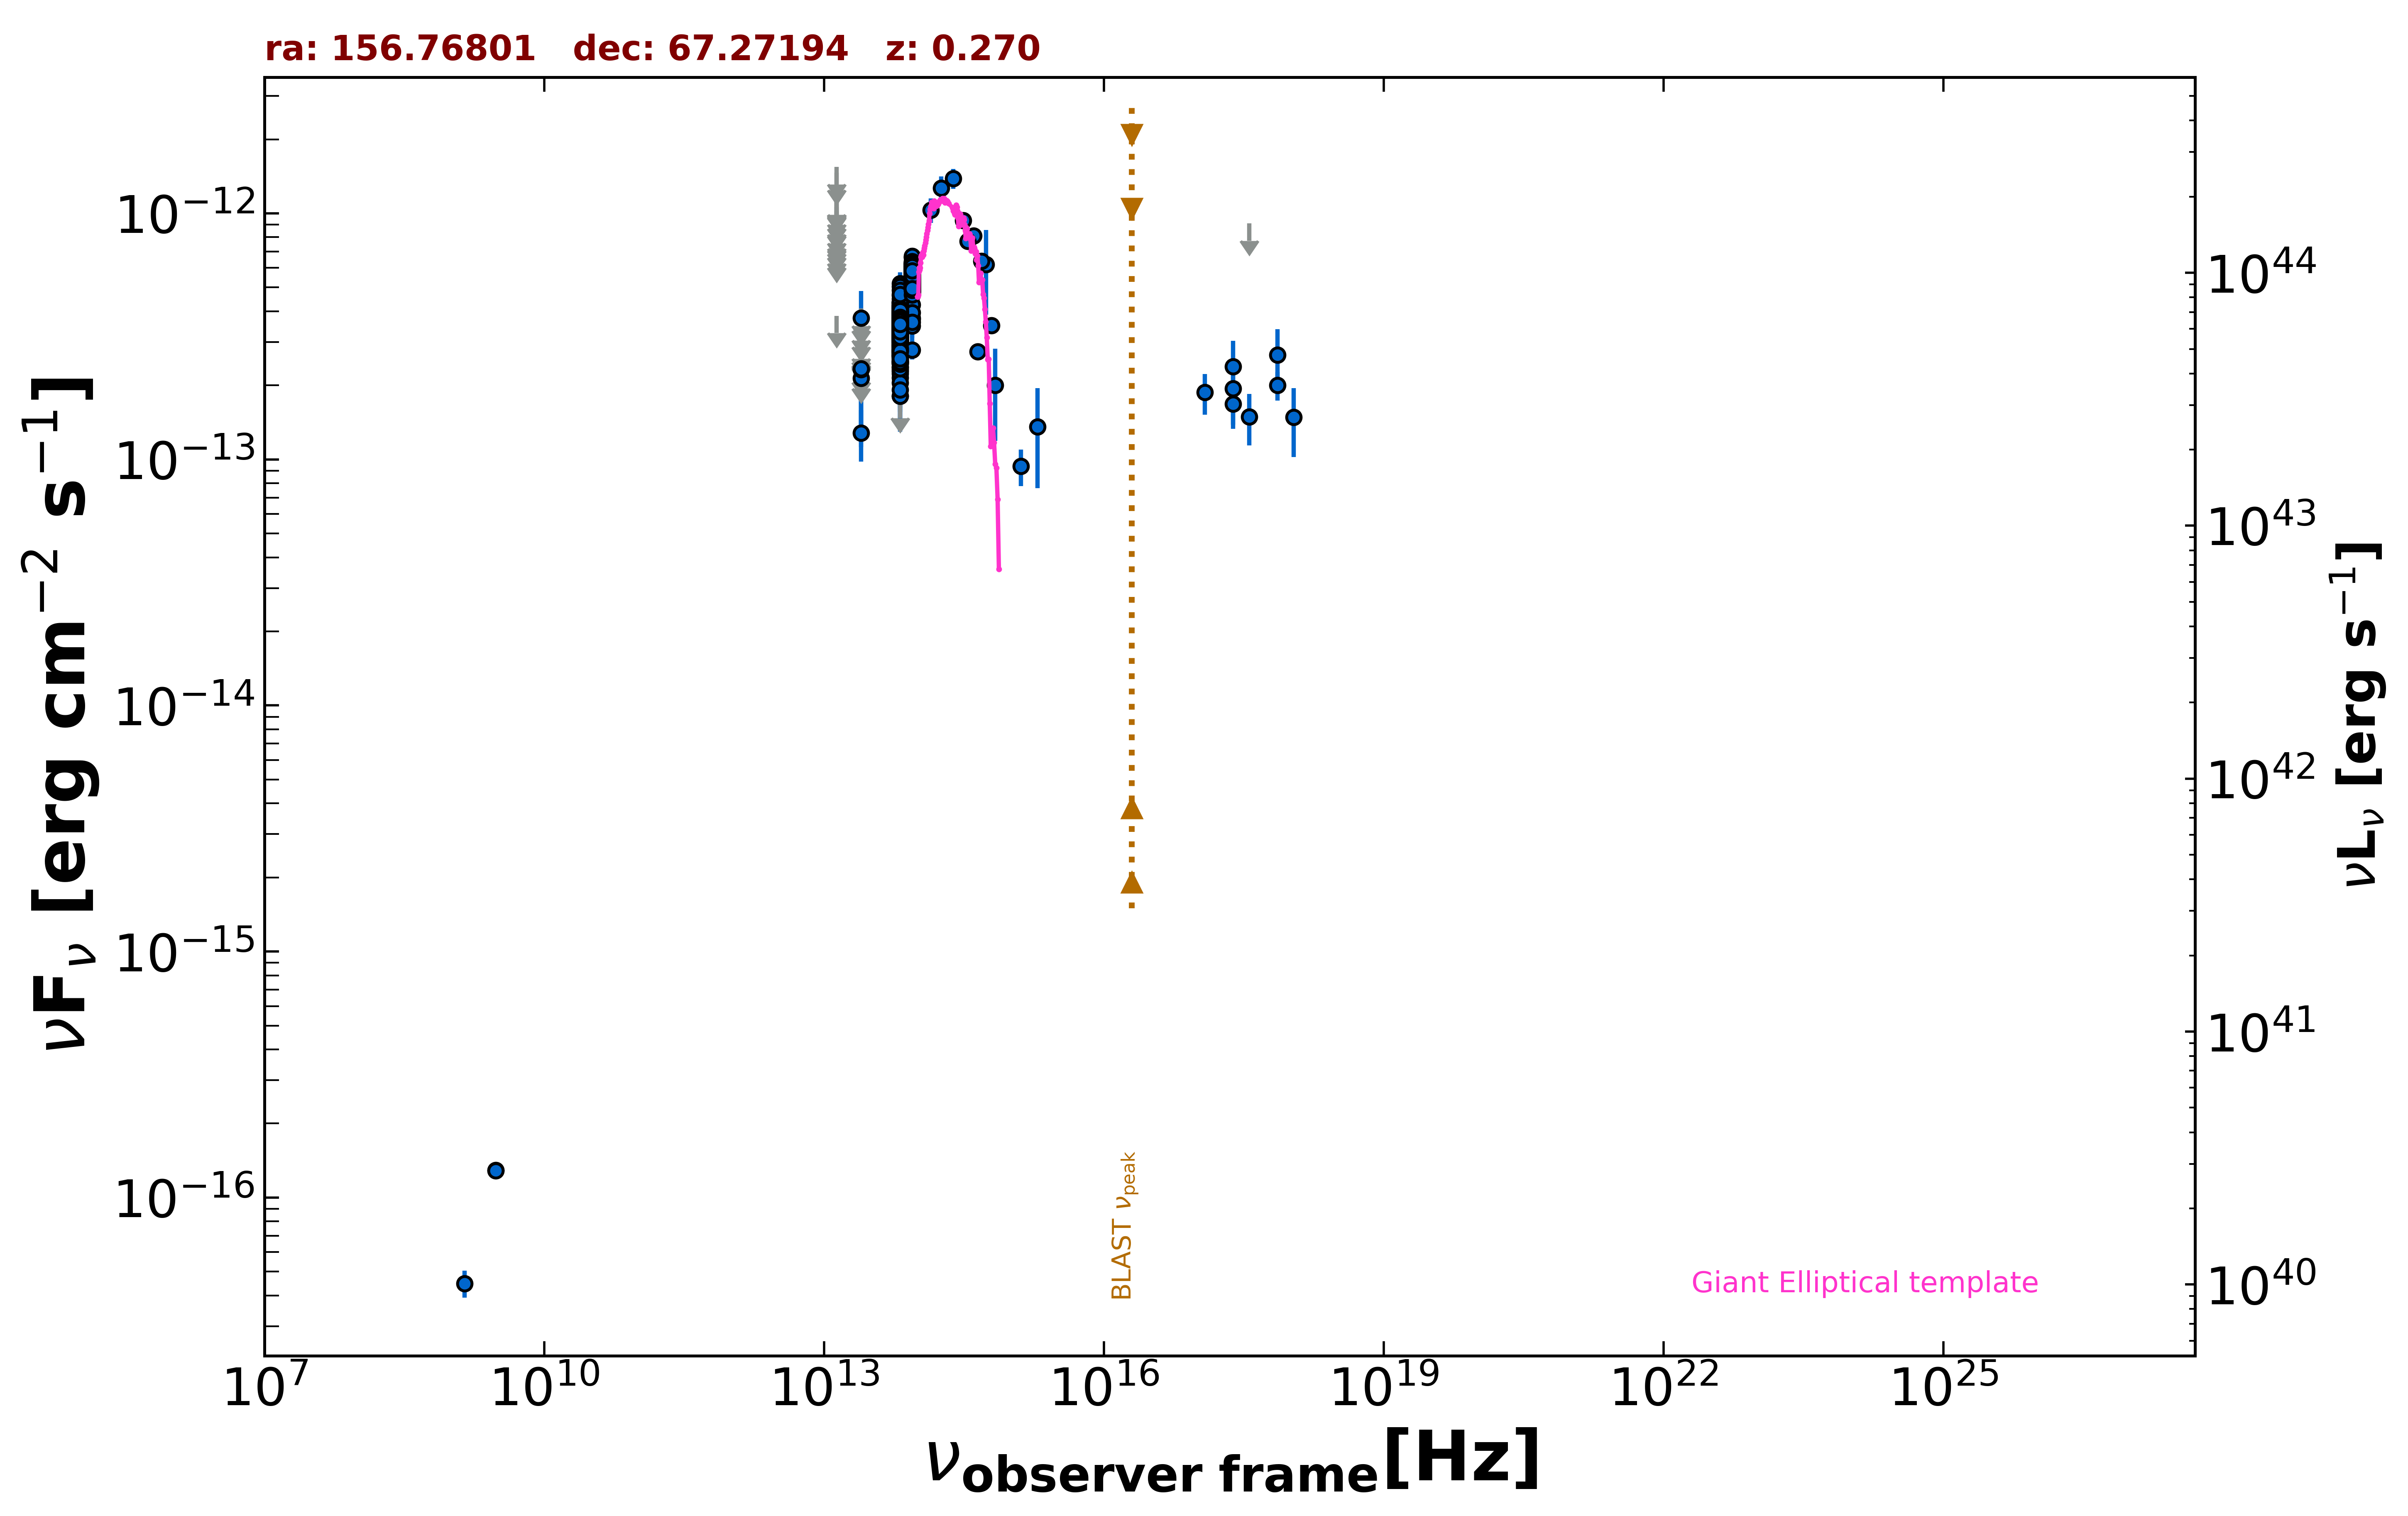

The table this chart was drawn from, first rows:
freq., flux, err_flux, MJD_start, MJD_end, flag, catalog, reference
1.400e+09, 4.480e-17, 5.600e-18, 55000, 55000, , NVSS, Condon et al. 1998  AJ  115  1693
3.000e+09, 1.290e-16, 6.100e-18, 55000, 55000, , VLASSQL, Gordon et al. 2021  ApJS  255  30
3.000e+09, 1.287e-16, 6.100e-18, 55000, 55000, , VLASSQL, Gordon et al. 2021  ApJS  255  30
2.418e+17, 1.938e-13, 5.530e-14, 55000, 55000, , RASS, Boller et al. 2016  A&A  103  1
2.418e+17, 1.681e-13, 3.520e-14, 58209, 58961, , 1OUSX, Giommi et al. in preparation
1.209e+17, 1.871e-13, 3.530e-14, 58209, 58961, , 1OUSX, Giommi et al. in preparation
3.627e+17, 1.492e-13, 3.510e-14, 58209, 58961, , 1OUSX, Giommi et al. in preparation
7.253e+17, 2.002e-13, 2.690e-14, 58209, 58961, , 1OUSX, Giommi et al. in preparation
1.088e+18, 1.486e-13, 4.630e-14, 58209, 58961, , 1OUSX, Giommi et al. in preparation
1.389e+14, 1.033e-12, 1.173e-13, 55000, 55000, , 2MASS, Skrutskie et al. 2006  AJ  131  1163
1.804e+14, 1.267e-12, 1.435e-13, 55000, 55000, , 2MASS, Skrutskie et al. 2006  AJ  131  1163
2.427e+14, 1.386e-12, 1.265e-13, 55000, 55000, , 2MASS, Skrutskie et al. 2006  AJ  131  1163
8.817e+13, 3.717e-13, 2.650e-15, 55000, 55000, , UNWISE, Schlafly et al. 2019  ApJS  240  30
6.517e+13, 2.633e-13, 3.400e-15, 55000, 55000, , UNWISE, Schlafly et al. 2019  ApJS  240  30
8.817e+13, 5.532e-13, 1.325e-14, 55000, 55000, , WISE, Wright et al. 2010  AJ  140  1868
6.517e+13, 3.283e-13, 9.950e-15, 55000, 55000, , WISE, Wright et al. 2010  AJ  140  1868
2.498e+13, 1.283e-13, 3.030e-14, 55000, 55000, , WISE, Wright et al. 2010  AJ  140  1868
1.363e+13, 3.837e-13, 0.000e+00, 55000, 55000, UL, WISE, Wright et al. 2010  AJ  140  1868
8.817e+13, 6.138e-13, 2.770e-14, 56961, 56961, , NEOWISE, Mainzer et al. 2014  ApJ  792  30
6.517e+13, 2.969e-13, 3.785e-14, 56961, 56961, , NEOWISE, Mainzer et al. 2014  ApJ  792  30
8.817e+13, 5.481e-13, 2.875e-14, 56962, 56962, , NEOWISE, Mainzer et al. 2014  ApJ  792  30
6.517e+13, 4.091e-13, 3.925e-14, 56962, 56962, , NEOWISE, Mainzer et al. 2014  ApJ  792  30
8.817e+13, 5.371e-13, 2.870e-14, 56961, 56961, , NEOWISE, Mainzer et al. 2014  ApJ  792  30
6.517e+13, 3.419e-13, 4.295e-14, 56961, 56961, , NEOWISE, Mainzer et al. 2014  ApJ  792  30
8.817e+13, 4.822e-13, 2.625e-14, 56961, 56961, , NEOWISE, Mainzer et al. 2014  ApJ  792  30
6.517e+13, 3.479e-13, 4.270e-14, 56961, 56961, , NEOWISE, Mainzer et al. 2014  ApJ  792  30
8.817e+13, 4.994e-13, 2.945e-14, 56962, 56962, , NEOWISE, Mainzer et al. 2014  ApJ  792  30
6.517e+13, 3.790e-13, 4.830e-14, 56962, 56962, , NEOWISE, Mainzer et al. 2014  ApJ  792  30
8.817e+13, 5.911e-13, 2.830e-14, 56961, 56961, , NEOWISE, Mainzer et al. 2014  ApJ  792  30
6.517e+13, 3.313e-13, 3.700e-14, 56961, 56961, , NEOWISE, Mainzer et al. 2014  ApJ  792  30
8.817e+13, 5.406e-13, 3.140e-14, 56962, 56962, , NEOWISE, Mainzer et al. 2014  ApJ  792  30
6.517e+13, 3.444e-13, 5.155e-14, 56962, 56962, , NEOWISE, Mainzer et al. 2014  ApJ  792  30
8.817e+13, 5.803e-13, 3.530e-14, 56961, 56961, , NEOWISE, Mainzer et al. 2014  ApJ  792  30
6.517e+13, 3.769e-13, 3.755e-14, 56961, 56961, , NEOWISE, Mainzer et al. 2014  ApJ  792  30
8.817e+13, 5.787e-13, 3.200e-14, 56961, 56961, , NEOWISE, Mainzer et al. 2014  ApJ  792  30
6.517e+13, 3.438e-13, 3.425e-14, 56961, 56961, , NEOWISE, Mainzer et al. 2014  ApJ  792  30
8.817e+13, 5.729e-13, 2.900e-14, 56962, 56962, , NEOWISE, Mainzer et al. 2014  ApJ  792  30
6.517e+13, 3.190e-13, 3.830e-14, 56962, 56962, , NEOWISE, Mainzer et al. 2014  ApJ  792  30
8.817e+13, 5.501e-13, 2.790e-14, 56961, 56961, , NEOWISE, Mainzer et al. 2014  ApJ  792  30
6.517e+13, 3.434e-13, 4.030e-14, 56961, 56961, , NEOWISE, Mainzer et al. 2014  ApJ  792  30
8.817e+13, 5.451e-13, 2.810e-14, 56961, 56961, , NEOWISE, Mainzer et al. 2014  ApJ  792  30
6.517e+13, 3.626e-13, 3.745e-14, 56961, 56961, , NEOWISE, Mainzer et al. 2014  ApJ  792  30
8.817e+13, 5.332e-13, 3.000e-14, 56961, 56961, , NEOWISE, Mainzer et al. 2014  ApJ  792  30
6.517e+13, 4.156e-13, 3.715e-14, 56961, 56961, , NEOWISE, Mainzer et al. 2014  ApJ  792  30
8.817e+13, 6.138e-13, 2.715e-14, 56961, 56961, , NEOWISE, Mainzer et al. 2014  ApJ  792  30
6.517e+13, 3.882e-13, 4.625e-14, 56961, 56961, , NEOWISE, Mainzer et al. 2014  ApJ  792  30
8.817e+13, 6.093e-13, 2.805e-14, 56961, 56961, , NEOWISE, Mainzer et al. 2014  ApJ  792  30
6.517e+13, 3.947e-13, 3.900e-14, 56961, 56961, , NEOWISE, Mainzer et al. 2014  ApJ  792  30
8.817e+13, 5.431e-13, 3.705e-14, 56961, 56961, , NEOWISE, Mainzer et al. 2014  ApJ  792  30
6.517e+13, 3.489e-13, 3.995e-14, 56961, 56961, , NEOWISE, Mainzer et al. 2014  ApJ  792  30
8.817e+13, 5.391e-13, 2.730e-14, 57488, 57488, , NEOWISE, Mainzer et al. 2014  ApJ  792  30
6.517e+13, 4.076e-13, 4.175e-14, 57488, 57488, , NEOWISE, Mainzer et al. 2014  ApJ  792  30
8.817e+13, 5.249e-13, 3.095e-14, 57488, 57488, , NEOWISE, Mainzer et al. 2014  ApJ  792  30
6.517e+13, 2.859e-13, 3.220e-14, 57488, 57488, , NEOWISE, Mainzer et al. 2014  ApJ  792  30
8.817e+13, 5.273e-13, 2.670e-14, 57487, 57487, , NEOWISE, Mainzer et al. 2014  ApJ  792  30
6.517e+13, 2.570e-13, 4.015e-14, 57487, 57487, , NEOWISE, Mainzer et al. 2014  ApJ  792  30
8.817e+13, 5.671e-13, 2.925e-14, 57488, 57488, , NEOWISE, Mainzer et al. 2014  ApJ  792  30
6.517e+13, 3.353e-13, 3.965e-14, 57488, 57488, , NEOWISE, Mainzer et al. 2014  ApJ  792  30
8.817e+13, 5.220e-13, 3.080e-14, 57323, 57323, , NEOWISE, Mainzer et al. 2014  ApJ  792  30
6.517e+13, 3.489e-13, 4.060e-14, 57323, 57323, , NEOWISE, Mainzer et al. 2014  ApJ  792  30
... 761 more rows
